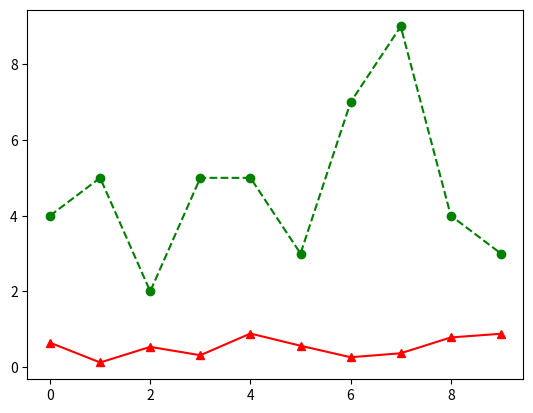

Here is the Python script that generated this plot:
import numpy as np 
import matplotlib.pyplot as plt
'''
mat1 = np.zeros((3,4,5))
print(mat1)
print(mat1.ndim)
print(mat1.shape)
print()

mat2 = np.ones((3,3)) *2
'''
'''
mat2_2 = mat2*2
mat2_3 = mat2 * mat2_2 #和線性代數的矩陣乘法不同
mat2_4 = np.matmul(mat2,mat2_2) #線代矩陣乘法

print(mat2)
print(mat2_2)
print(mat2_3)
print(mat2_4)
print()
'''
'''
mat3 = np.eye(3,3)
print(mat2)
print(mat3)
print(mat2*mat3)
print(np.matmul(mat2,mat3))
print()
'''
arr_x = np.arange(10)
a = np.random.rand(10)                 # uniform in [0, 1]
b = np.random.randint(0, 10, 10)      # uniform in [0, 10) with 10 elements
print(a)
print(b)
plt.plot(arr_x,a,'-r^',arr_x,b,'--go')
plt.show()
